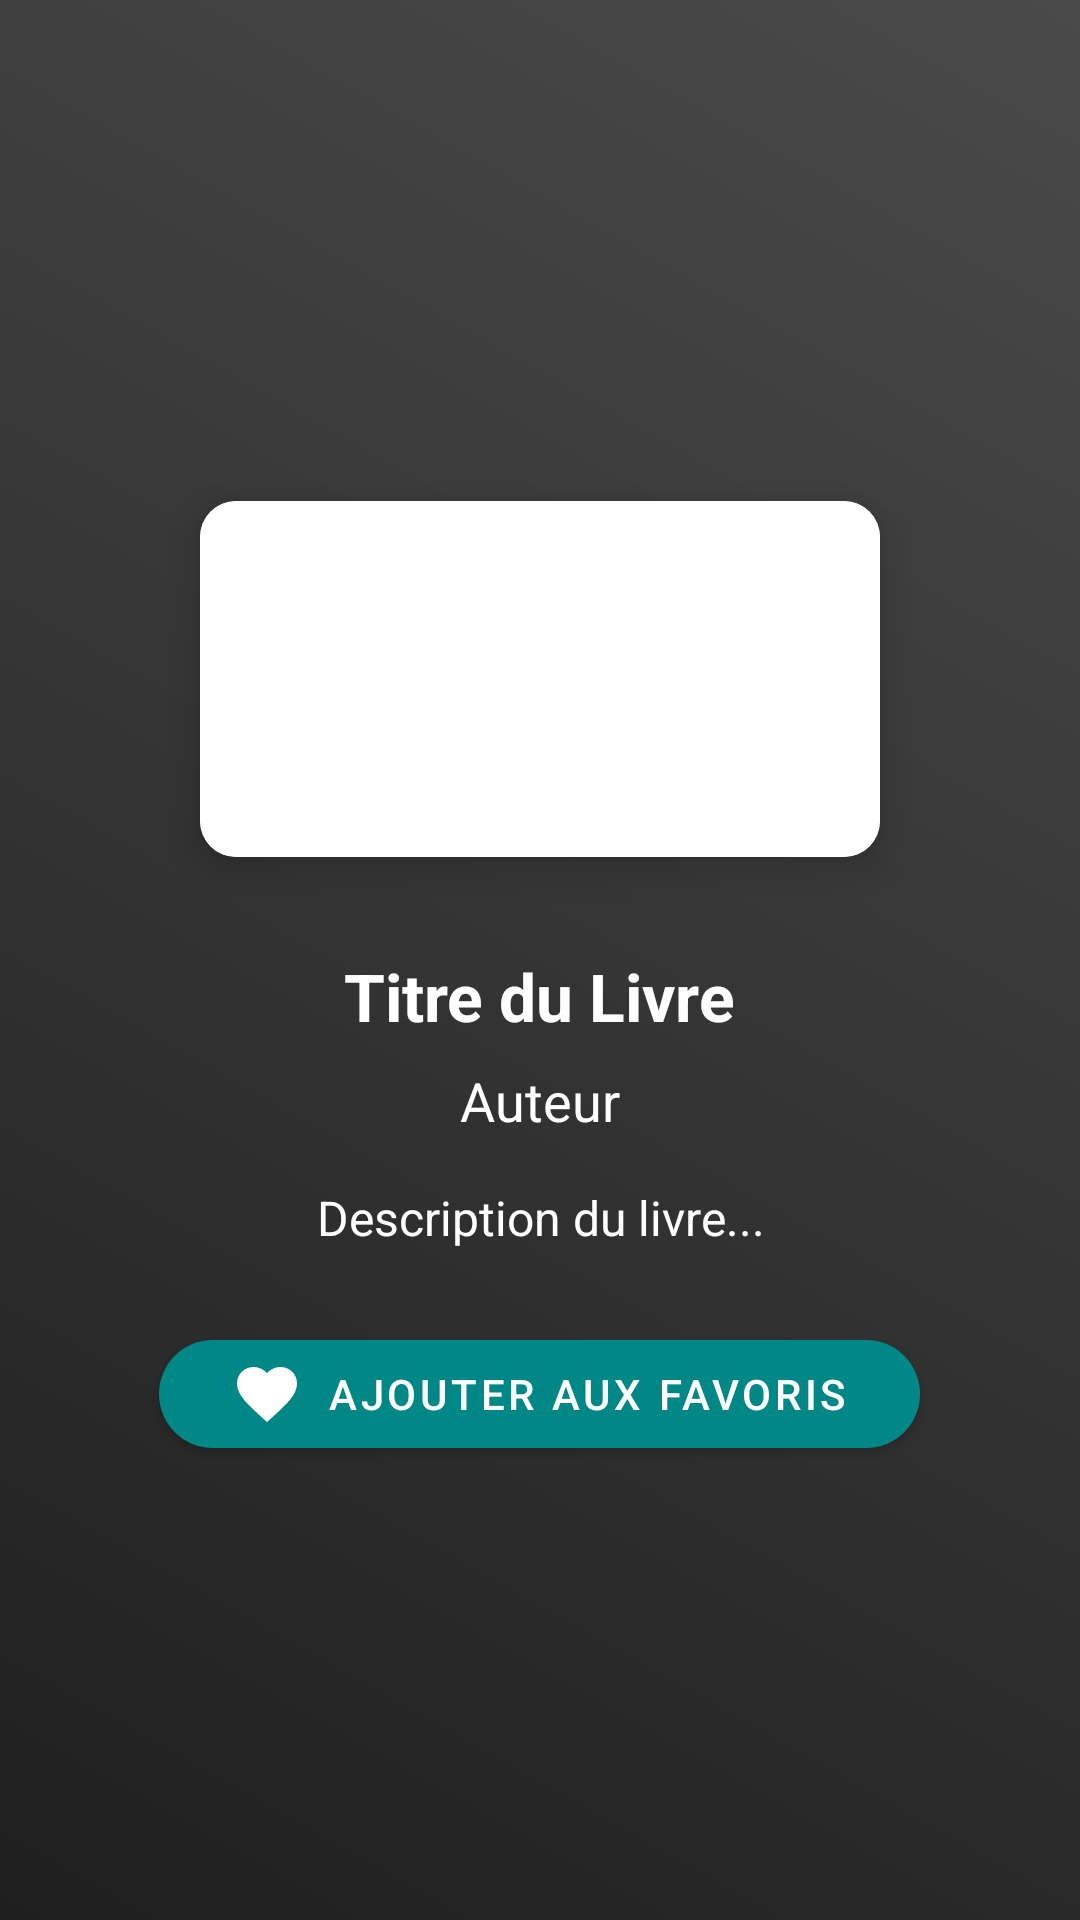

Android layout source for this screen:
<!-- AndroidManifest.xml: application theme Theme.BiblioScan -->
<!-- res/layout/fragment_resultat.xml -->
<LinearLayout xmlns:android="http://schemas.android.com/apk/res/android"
    xmlns:app="http://schemas.android.com/apk/res-auto"
    android:layout_width="match_parent"
    android:layout_height="match_parent"
    android:orientation="vertical"
    android:background="@drawable/background_gradient"
    android:padding="24dp"
    android:gravity="center">

    
    <androidx.cardview.widget.CardView
        android:layout_width="250dp"
        android:layout_height="150dp"
        android:layout_marginBottom="16dp"
        app:cardCornerRadius="12dp"
        app:cardElevation="8dp"
        app:cardUseCompatPadding="true">

        <ImageView
            android:id="@+id/book_image"
            android:layout_width="match_parent"
            android:layout_height="match_parent"
            android:scaleType="centerCrop"
            android:background="@android:color/white" />
    </androidx.cardview.widget.CardView>

    
    <TextView
        android:id="@+id/book_title"
        android:layout_width="wrap_content"
        android:layout_height="wrap_content"
        android:text="Titre du Livre"
        android:textSize="22sp"
        android:textColor="@android:color/white"
        android:textStyle="bold"
        android:layout_marginBottom="8dp" />

    
    <TextView
        android:id="@+id/book_author"
        android:layout_width="wrap_content"
        android:layout_height="wrap_content"
        android:text="Auteur"
        android:textSize="18sp"
        android:textColor="@android:color/white"
        android:layout_marginBottom="16dp" />

    
    <TextView
        android:id="@+id/book_description"
        android:layout_width="wrap_content"
        android:layout_height="wrap_content"
        android:text="Description du livre..."
        android:textSize="16sp"
        android:textColor="@android:color/white"
        android:layout_marginBottom="24dp"
        android:gravity="center" />

    
    <com.google.android.material.button.MaterialButton
        android:id="@+id/favorites_button"
        android:layout_width="wrap_content"
        android:layout_height="wrap_content"
        android:text="AJOUTER AUX FAVORIS"
        android:textColor="@android:color/white"
        app:icon="@drawable/ic_favorite"
        app:iconTint="@android:color/white"
        app:iconGravity="start"
        app:iconPadding="8dp"
        app:backgroundTint="@color/teal_700"
        app:cornerRadius="20dp"
        android:paddingLeft="24dp"
        android:paddingRight="24dp" />
</LinearLayout>
<!-- resources referenced by this layout -->
<resources>
  <color name="teal_700">#018786</color>
  <!-- drawable background_gradient (drawable) -->
  <layer-list xmlns:android="http://schemas.android.com/apk/res/android">
      <item>
          <shape android:shape="rectangle">
              <gradient
                  android:angle="45"
                  android:startColor="#1f1f1f"
                  android:endColor="#4a4a4a"
                  android:type="linear" />
          </shape>
      </item>
  </layer-list>
  <!-- drawable ic_favorite (drawable) -->
  <vector xmlns:android="http://schemas.android.com/apk/res/android"
      android:width="24dp"
      android:height="24dp"
      android:viewportWidth="24"
      android:viewportHeight="24">
      <path
          android:fillColor="@android:color/white"
          android:pathData="M12 21.35l-1.45-1.32C5.4 15.36 2 12.28 2 8.5 2 5.42 4.42 3 7.5 3c1.74 0 3.41.81 4.5 2.09C13.09 3.81 14.76 3 16.5 3 19.58 3 22 5.42 22 8.5c0 3.78-3.4 6.86-8.55 11.54L12 21.35z" />
  </vector>
  <style name="Theme.BiblioScan" parent="Theme.MaterialComponents.DayNight.NoActionBar">
          <item name="colorPrimary">@color/purple_500</item>
          <item name="colorPrimaryVariant">@color/purple_700</item>
          <item name="colorAccent">@color/teal_200</item>
          <item name="colorOnPrimary">@color/white</item>
          <item name="android:statusBarColor">@color/black</item>
      </style>
  <color name="white">#FFFFFF</color>
  <color name="black">#000000</color>
  <!-- not gathered from this repository: default colours our renderer supplied (Android Studio template values) -->
  <color name="purple_500">#FF6200EE</color>
  <color name="purple_700">#FF3700B3</color>
  <color name="teal_200">#FF03DAC5</color>
</resources>
